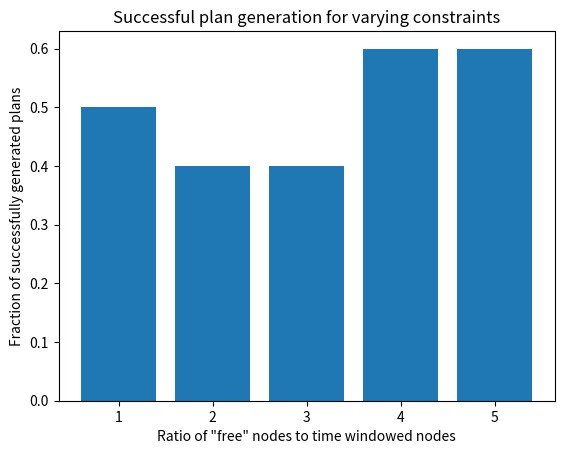

Source code (Python):
import matplotlib.pyplot as plt

data = {1: 0.5, 2: 0.4, 3: 0.4, 4: 0.6, 5: 0.6}

x_data = [1, 2, 3, 4, 5]
y_data = [0.5, 0.4, 0.4, 0.6, 0.6]
plt.bar(x_data, y_data)
plt.title('Successful plan generation for varying constraints')
plt.xlabel('Ratio of "free" nodes to time windowed nodes')
plt.ylabel('Fraction of successfully generated plans')
plt.show()
